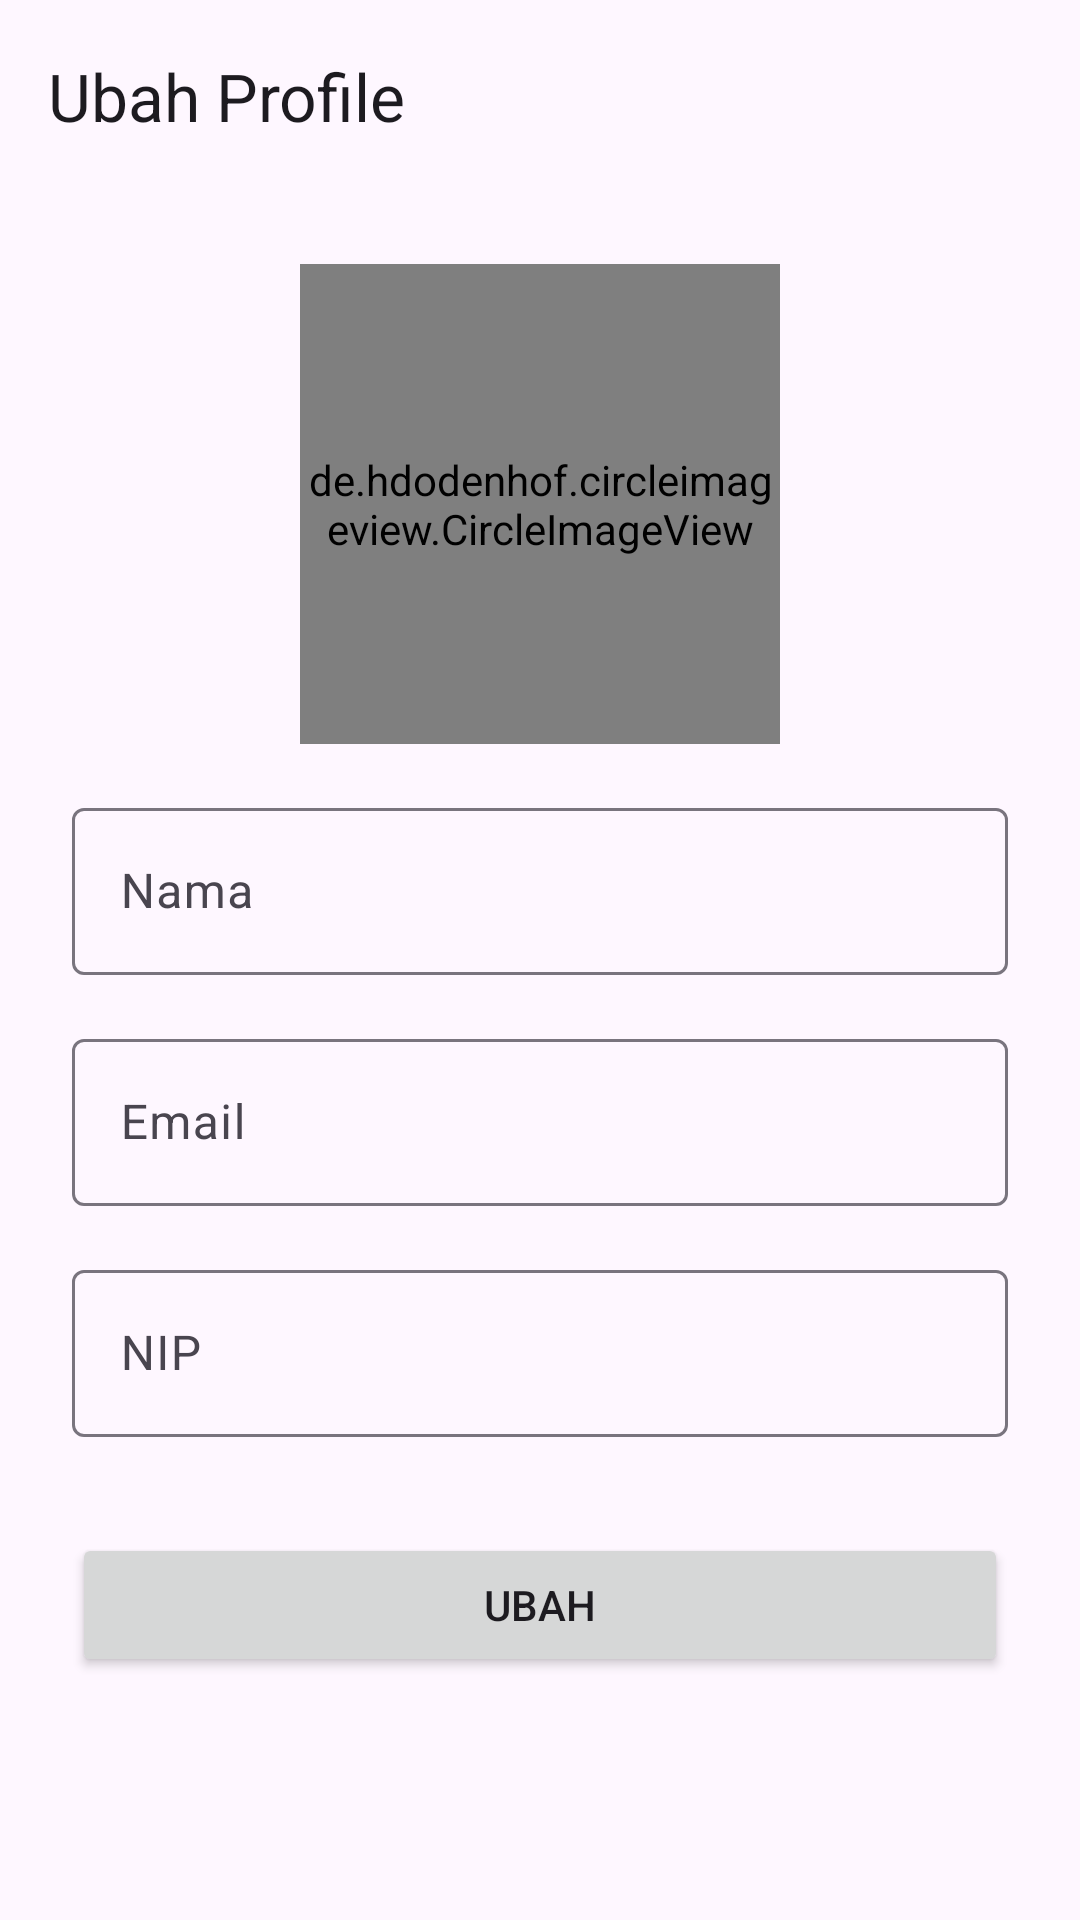

Reconstruct the res/layout file that produces this screen, plus the resources it refers to.
<!-- AndroidManifest.xml: application theme Theme.Absensi3GCELL -->
<!-- res/layout/activity_update_profile.xml -->
<?xml version="1.0" encoding="utf-8"?>
<FrameLayout xmlns:android="http://schemas.android.com/apk/res/android"
    xmlns:app="http://schemas.android.com/apk/res-auto"
    xmlns:tools="http://schemas.android.com/tools"
    android:layout_width="match_parent"
    android:layout_height="match_parent">

    <androidx.constraintlayout.widget.ConstraintLayout
        android:id="@+id/content"
        android:layout_width="match_parent"
        android:layout_height="match_parent"
        tools:context=".ui.admin.karyawanAdd.KaryawanAddActivity">

        <androidx.appcompat.widget.Toolbar
            android:id="@+id/toolbar"
            android:layout_width="match_parent"
            android:layout_height="?attr/actionBarSize"
            app:layout_constraintEnd_toEndOf="parent"
            app:layout_constraintStart_toStartOf="parent"
            app:layout_constraintTop_toTopOf="parent"
            app:title="Ubah Profile" />

        <de.hdodenhof.circleimageview.CircleImageView
            android:id="@+id/ib"
            android:layout_width="160dp"
            android:layout_height="160dp"
            android:layout_marginTop="24dp"
            android:src="@drawable/baseline_account_circle_black_24"
            app:layout_constraintEnd_toEndOf="parent"
            app:layout_constraintStart_toStartOf="parent"
            app:layout_constraintTop_toBottomOf="@+id/toolbar" />


        <com.google.android.material.textfield.TextInputLayout
            android:id="@+id/til_name"
            android:layout_width="0dp"
            android:layout_height="wrap_content"
            android:layout_marginHorizontal="24dp"
            android:layout_marginTop="16dp"
            android:hint="@string/nama"
            app:layout_constraintEnd_toEndOf="parent"
            app:layout_constraintStart_toStartOf="parent"
            app:layout_constraintTop_toBottomOf="@+id/ib">

            <com.google.android.material.textfield.TextInputEditText
                android:id="@+id/et_name"
                android:layout_width="match_parent"
                android:layout_height="wrap_content"
                tools:text="John Doe" />
        </com.google.android.material.textfield.TextInputLayout>

        <com.google.android.material.textfield.TextInputLayout
            android:id="@+id/til_email"
            android:layout_width="0dp"
            android:layout_height="wrap_content"
            android:layout_marginHorizontal="24dp"
            android:layout_marginTop="16dp"
            android:hint="@string/email"
            app:layout_constraintEnd_toEndOf="parent"
            app:layout_constraintStart_toStartOf="parent"
            app:layout_constraintTop_toBottomOf="@+id/til_name">

            <com.google.android.material.textfield.TextInputEditText
                android:id="@+id/et_email"
                android:layout_width="match_parent"
                android:layout_height="wrap_content"
                android:focusable="false"
                android:inputType="textEmailAddress" />
        </com.google.android.material.textfield.TextInputLayout>

        <com.google.android.material.textfield.TextInputLayout
            android:id="@+id/til_nip"
            android:layout_width="0dp"
            android:layout_height="wrap_content"
            android:layout_marginHorizontal="24dp"
            android:layout_marginTop="16dp"
            android:hint="@string/nip"
            app:layout_constraintEnd_toEndOf="parent"
            app:layout_constraintStart_toStartOf="parent"
            app:layout_constraintTop_toBottomOf="@+id/til_email">

            <com.google.android.material.textfield.TextInputEditText
                android:id="@+id/et_nip"
                android:layout_width="match_parent"
                android:layout_height="wrap_content"
                android:focusable="false" />
        </com.google.android.material.textfield.TextInputLayout>

        <Button
            android:id="@+id/btn_add"
            android:layout_width="0dp"
            android:layout_height="wrap_content"
            android:layout_marginHorizontal="24dp"
            android:layout_marginTop="32dp"
            android:text="@string/ubah"
            app:layout_constraintEnd_toEndOf="parent"
            app:layout_constraintStart_toStartOf="parent"
            app:layout_constraintTop_toBottomOf="@+id/til_nip" />
    </androidx.constraintlayout.widget.ConstraintLayout>

    <ProgressBar
        android:id="@+id/pd_add"
        android:layout_width="wrap_content"
        android:layout_height="wrap_content"
        android:layout_gravity="center"
        android:layout_marginHorizontal="24dp"
        android:layout_marginTop="32dp"
        android:visibility="gone" />
</FrameLayout>
<!-- resources referenced by this layout -->
<resources>
  <!-- drawable baseline_account_circle_black_24 (drawable) -->
  <vector xmlns:android="http://schemas.android.com/apk/res/android"
      android:width="24dp"
      android:height="24dp"
      android:tint="#000"
      android:viewportWidth="24"
      android:viewportHeight="24">
      <path
          android:fillColor="@android:color/white"
          android:pathData="M12,2C6.48,2 2,6.48 2,12s4.48,10 10,10s10,-4.48 10,-10S17.52,2 12,2zM12,6c1.93,0 3.5,1.57 3.5,3.5S13.93,13 12,13s-3.5,-1.57 -3.5,-3.5S10.07,6 12,6zM12,20c-2.03,0 -4.43,-0.82 -6.14,-2.88C7.55,15.8 9.68,15 12,15s4.45,0.8 6.14,2.12C16.43,19.18 14.03,20 12,20z" />
  </vector>
  <string name="email">Email</string>
  <string name="nama">Nama</string>
  <string name="nip">NIP</string>
  <string name="ubah">Ubah</string>
  <style name="Theme.Absensi3GCELL" parent="Base.Theme.Absensi3GCELL" />
  <style name="Base.Theme.Absensi3GCELL" parent="Theme.Material3.Light.NoActionBar">
          
          <item name="colorPrimary">@color/primary</item>
      </style>
  <color name="primary">#009688</color>
</resources>
